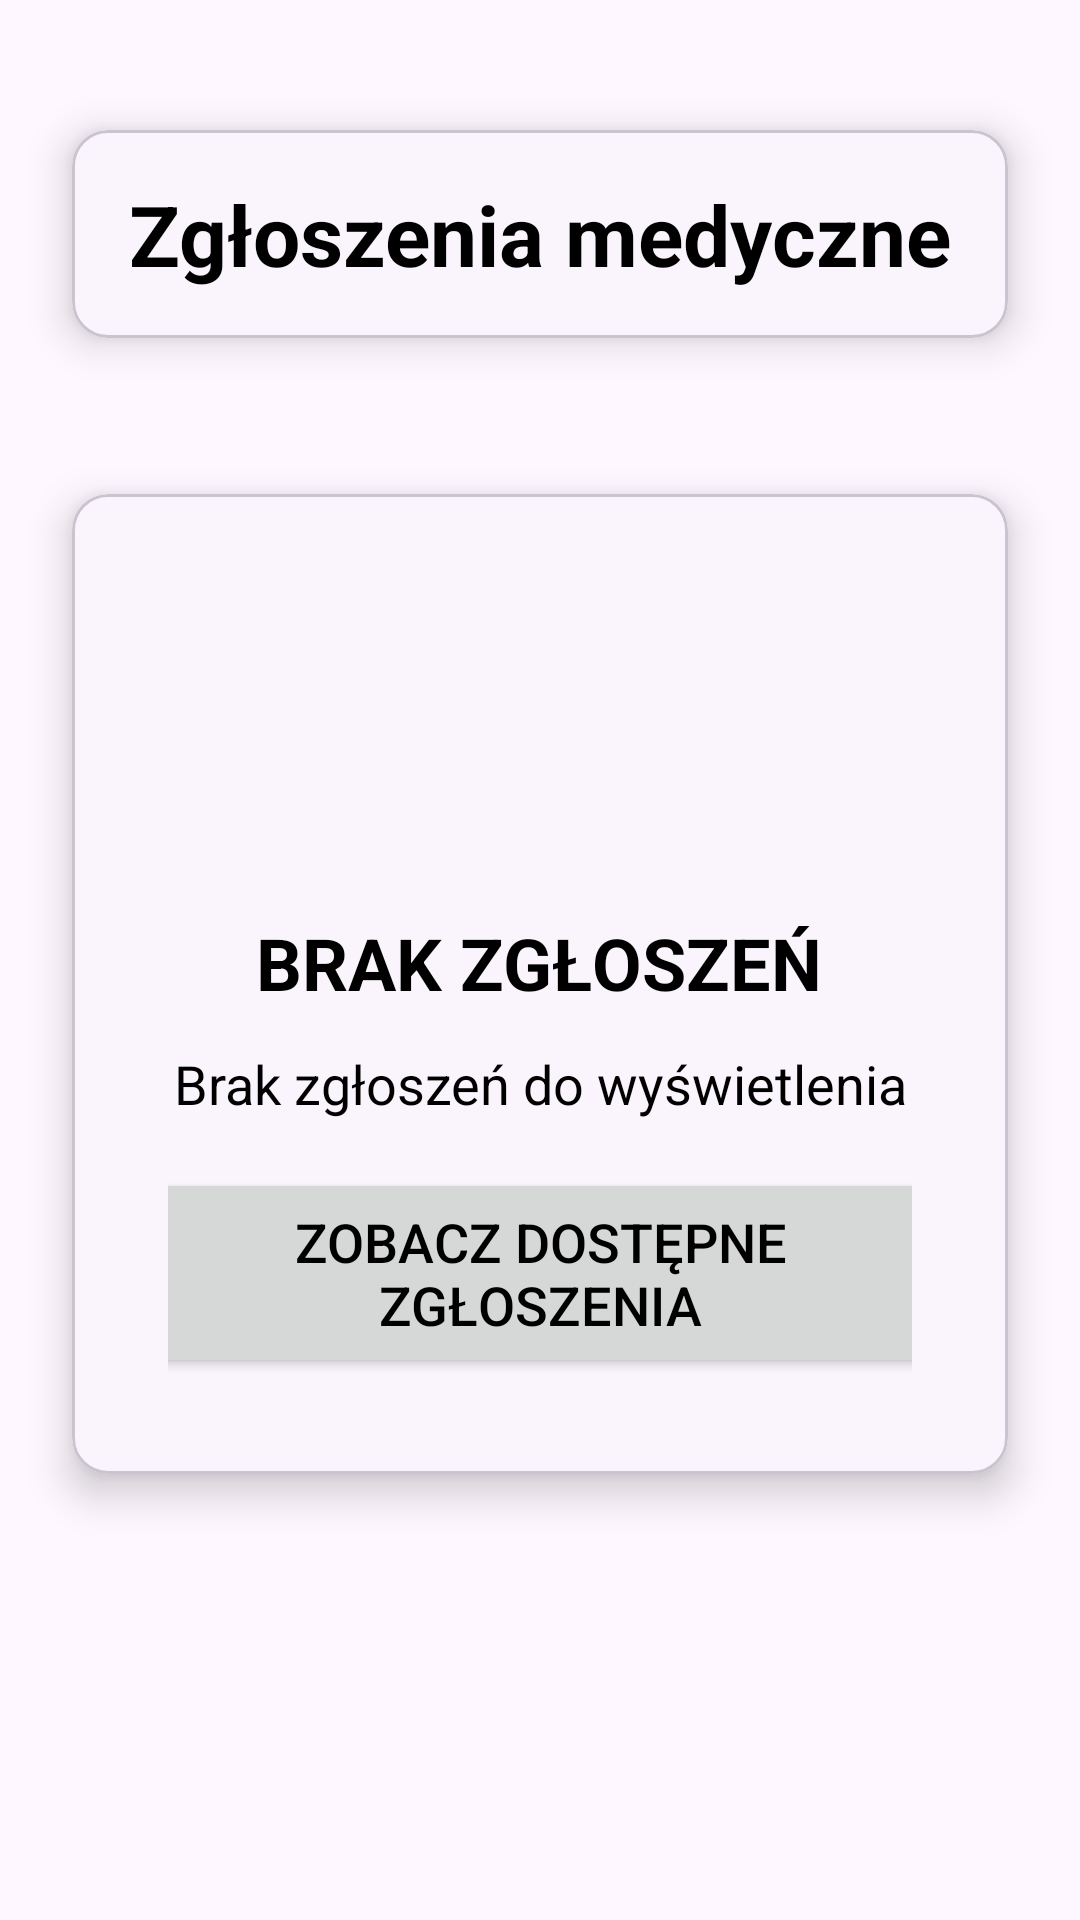

Produce the Android XML layout that renders to this screen, including the resource entries it uses.
<!-- AndroidManifest.xml: application theme Theme.WizytyDomowe -->
<!-- res/layout/emergency_fragment.xml -->
<?xml version="1.0" encoding="utf-8"?>
<androidx.constraintlayout.widget.ConstraintLayout xmlns:android="http://schemas.android.com/apk/res/android"
    xmlns:app="http://schemas.android.com/apk/res-auto"
    xmlns:tools="http://schemas.android.com/tools"
    android:layout_width="match_parent"
    android:layout_height="match_parent"
    android:fillViewport="true"
    tools:context=".MainActivity">

        <androidx.constraintlayout.widget.Guideline
            android:id="@+id/guideline_03"
            android:layout_width="wrap_content"
            android:layout_height="wrap_content"
            android:orientation="horizontal"
            app:layout_constraintGuide_percent="0.03" />

        <androidx.constraintlayout.widget.Guideline
            android:id="@+id/guideline_30"
            android:layout_width="wrap_content"
            android:layout_height="wrap_content"
            android:orientation="horizontal"
            app:layout_constraintGuide_percent="0.22" />

        <androidx.constraintlayout.widget.Guideline
            android:id="@+id/guideline_35"
            android:layout_width="wrap_content"
            android:layout_height="wrap_content"
            android:orientation="horizontal"
            app:layout_constraintGuide_percent="0.28" />

        <com.google.android.material.card.MaterialCardView
            xmlns:android="http://schemas.android.com/apk/res/android"
            xmlns:app="http://schemas.android.com/apk/res-auto"
            android:id="@+id/titleView"
            android:layout_width="match_parent"
            android:layout_height="wrap_content"
            app:cardCornerRadius="12dp"
            android:layout_margin="24dp"
            app:cardElevation="8dp"
            android:foreground="@color/gray"
            app:layout_constraintEnd_toEndOf="parent"
            app:layout_constraintStart_toStartOf="parent"
            app:layout_constraintTop_toBottomOf="@+id/guideline_03">

            <TextView
                android:layout_width="wrap_content"
                android:layout_height="match_parent"
                android:padding="16dp"
                android:layout_weight="1"
                android:layout_gravity="center"
                android:text="Zgłoszenia medyczne"
                android:textColor="@color/black"
                android:textStyle="bold"
                android:textSize="28sp"/>

        </com.google.android.material.card.MaterialCardView>

        <com.google.android.material.card.MaterialCardView
            xmlns:android="http://schemas.android.com/apk/res/android"
            xmlns:app="http://schemas.android.com/apk/res-auto"
            android:id="@+id/noEmergencyView"
            android:layout_width="match_parent"
            android:layout_height="wrap_content"
            app:cardCornerRadius="12dp"
            android:layout_margin="24dp"
            android:foreground="@color/gray"
            app:cardElevation="8dp"
            android:layout_marginTop="14dp"
            app:layout_constraintEnd_toEndOf="parent"
            app:layout_constraintStart_toStartOf="parent"
            app:layout_constraintTop_toBottomOf="@+id/guideline_30"
            android:visibility="visible">

            <LinearLayout
                android:layout_width="match_parent"
                android:layout_height="wrap_content"
                android:orientation="vertical"
                android:gravity="center_horizontal"
                android:padding="24dp"
                android:layout_margin="8dp">

                <ImageView
                    android:layout_width="96dp"
                    android:layout_height="96dp"
                    android:src="@drawable/status_information_svgrepo_com"/>

                <TextView
                    android:id="@+id/statusNoEmergencyTextView"
                    android:layout_width="wrap_content"
                    android:layout_height="match_parent"
                    android:layout_weight="1"
                    android:layout_marginTop="12dp"
                    android:text="BRAK ZGŁOSZEŃ"
                    android:textColor="@color/black"
                    android:textStyle="bold"
                    android:textSize="24sp"/>

                <TextView
                    android:id="@+id/additionalInformationNoAppointmentTextView"
                    android:layout_width="wrap_content"
                    android:layout_height="match_parent"
                    android:layout_weight="1"
                    android:layout_marginTop="12dp"
                    android:text="Brak zgłoszeń do wyświetlenia"
                    android:textColor="@color/black"
                    android:textSize="18sp"
                    android:textAlignment="center"/>

                <Button
                    android:id="@+id/goToAvailableEmergencyButton"
                    android:layout_width="290dp"
                    android:layout_height="70dp"
                    android:layout_marginTop="16dp"
                    android:text="Zobacz dostępne zgłoszenia"
                    android:textColor="@color/black"
                    android:textSize="18sp"
                    android:visibility="visible"/>

                <Button
                    android:id="@+id/goToAddEmergencyButton"
                    android:layout_width="250dp"
                    android:layout_height="70dp"
                    android:layout_marginTop="16dp"
                    android:text="Dodaj zgłoszenie"
                    android:textColor="@color/black"
                    android:textSize="18sp"
                    android:visibility="gone"/>

            </LinearLayout>

        </com.google.android.material.card.MaterialCardView>

        <com.google.android.material.card.MaterialCardView
            xmlns:android="http://schemas.android.com/apk/res/android"
            xmlns:app="http://schemas.android.com/apk/res-auto"
            android:id="@+id/errorConnectionView"
            android:layout_width="match_parent"
            android:layout_height="wrap_content"
            app:cardCornerRadius="12dp"
            android:layout_margin="24dp"
            android:foreground="@color/gray"
            app:cardElevation="8dp"
            android:layout_marginTop="14dp"
            app:layout_constraintEnd_toEndOf="parent"
            app:layout_constraintStart_toStartOf="parent"
            app:layout_constraintTop_toBottomOf="@+id/guideline_35"
            android:visibility="gone">

            <LinearLayout
                android:layout_width="match_parent"
                android:layout_height="wrap_content"
                android:orientation="vertical"
                android:gravity="center_horizontal"
                android:padding="24dp"
                android:layout_margin="8dp">

                <ImageView
                    android:layout_width="96dp"
                    android:layout_height="96dp"
                    android:src="@drawable/status_information_svgrepo_com"/>

                <TextView
                    android:id="@+id/statusErrorConnectionTextView"
                    android:layout_width="wrap_content"
                    android:layout_height="match_parent"
                    android:layout_weight="1"
                    android:layout_marginTop="12dp"
                    android:text="BŁĄD POŁĄCZENIA"
                    android:textAlignment="center"
                    android:textColor="@color/black"
                    android:textStyle="bold"
                    android:textSize="24sp"/>

                <TextView
                    android:id="@+id/additionalInformationErrorConnectionTextView"
                    android:layout_width="wrap_content"
                    android:layout_height="match_parent"
                    android:layout_weight="1"
                    android:layout_marginTop="12dp"
                    android:text="Nie udało się pobrać twoich zgłoszeń.\nSpróbuj ponownie później."
                    android:textColor="@color/black"
                    android:textSize="18sp"
                    android:textAlignment="center"/>

            </LinearLayout>

        </com.google.android.material.card.MaterialCardView>

        <androidx.recyclerview.widget.RecyclerView
            android:id="@+id/emergencyRecyclerView"
            android:layout_width="match_parent"
            android:layout_height="0dp"
            android:padding="16dp"
            android:layout_marginTop="8dp"
            android:visibility="visible"
            android:contentDescription="Emergency items"
            app:layout_constraintStart_toStartOf="parent"
            app:layout_constraintBottom_toBottomOf="parent"
            app:layout_constraintEnd_toEndOf="parent"
            app:layout_constraintTop_toBottomOf="@id/titleView"/>

    </androidx.constraintlayout.widget.ConstraintLayout>
<!-- resources referenced by this layout -->
<resources>
  <color name="black">#FF000000</color>
  <color name="gray">#808080</color>
  <style name="Theme.WizytyDomowe" parent="Base.Theme.WizytyDomowe" />
  <style name="Base.Theme.WizytyDomowe" parent="Theme.Material3.DayNight.NoActionBar">
          
           <item name="colorPrimary">@color/greyish_white</item>
           <item name="colorPrimaryVariant">@color/greyish_white</item>
  
      </style>
  <color name="greyish_white">#dfe6e9</color>
</resources>
